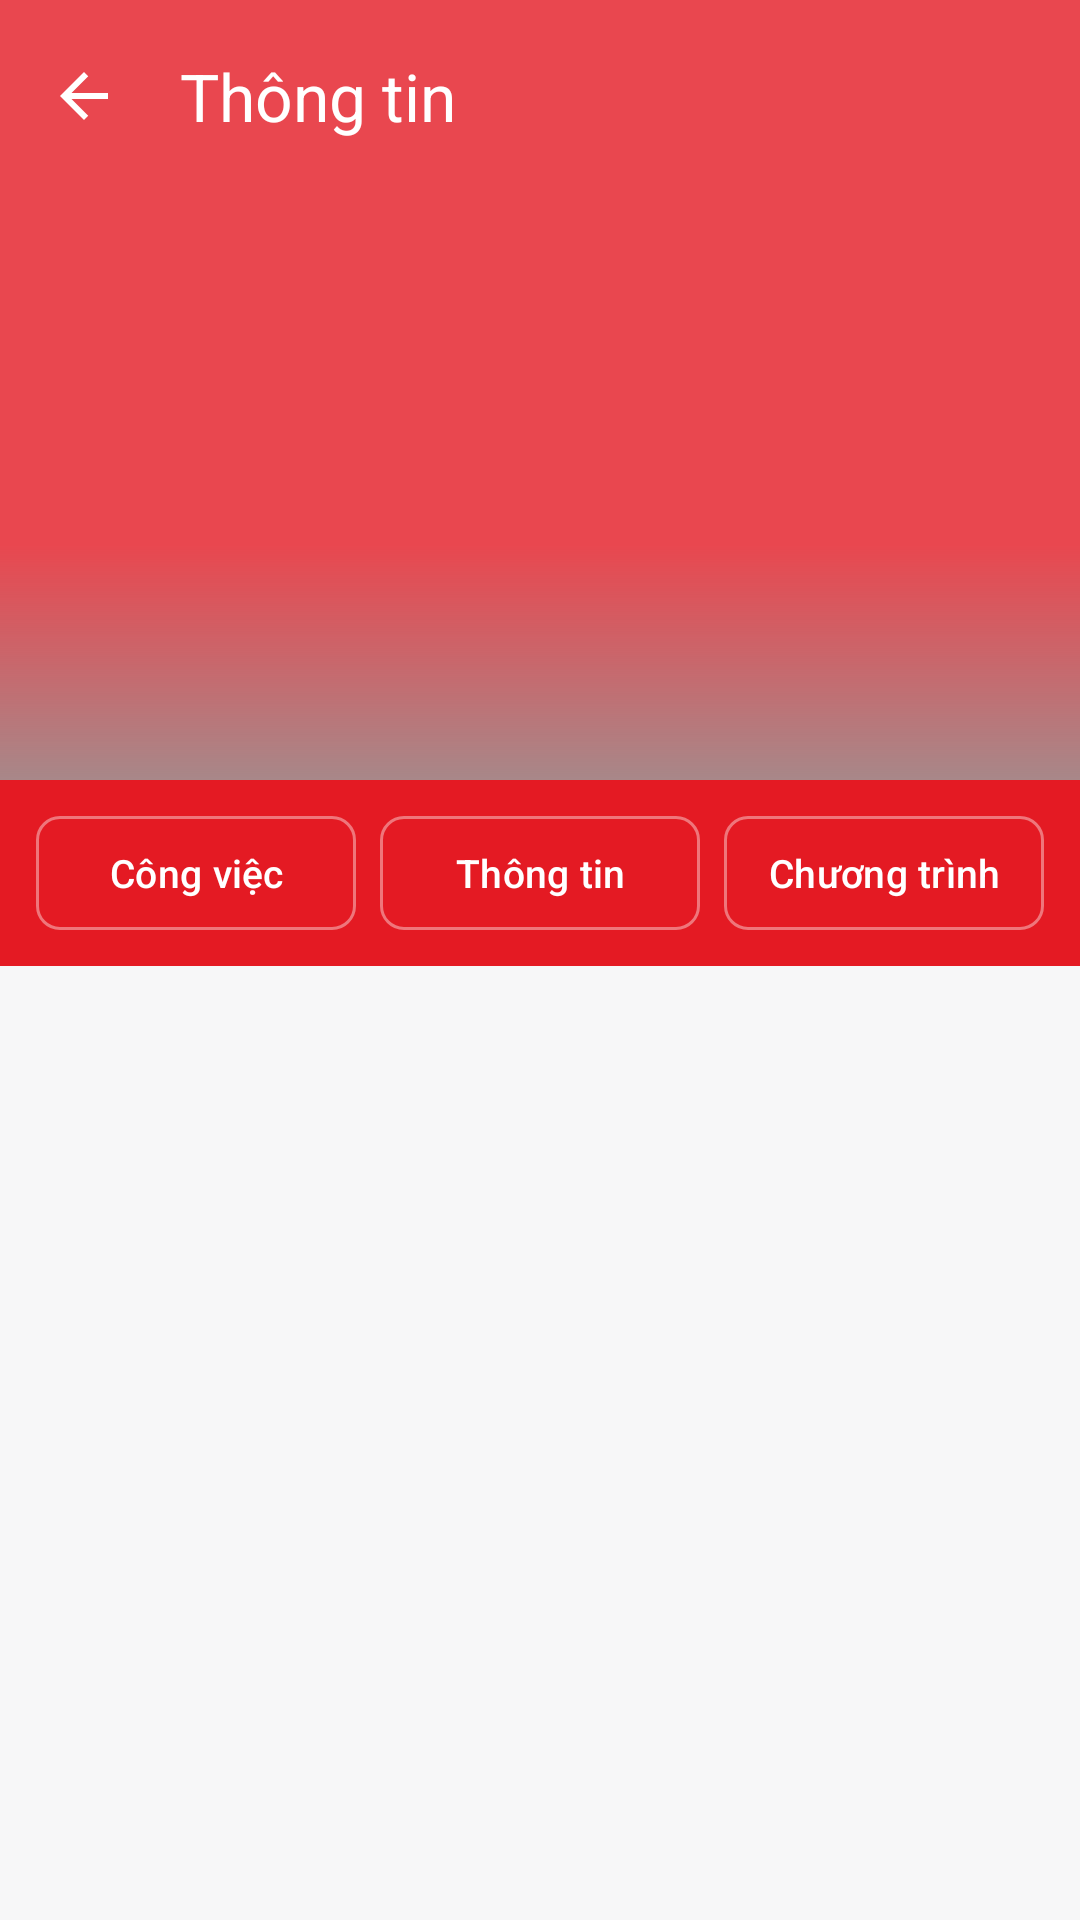

Layout XML and referenced resources for this Android screen:
<!-- AndroidManifest.xml: application theme Theme.ESalesSFA -->
<!-- res/layout/fragment_customer_detail.xml -->
<?xml version="1.0" encoding="utf-8"?>
<androidx.coordinatorlayout.widget.CoordinatorLayout
    xmlns:android="http://schemas.android.com/apk/res/android"
    xmlns:app="http://schemas.android.com/apk/res-auto"
    xmlns:tools="http://schemas.android.com/tools"
    android:layout_width="match_parent"
    android:layout_height="match_parent"
    android:background="?android:attr/colorBackground">

    <com.google.android.material.appbar.AppBarLayout
        android:id="@+id/appBar"
        android:layout_width="match_parent"
        android:layout_height="wrap_content"
        android:background="@color/brandRed"
        app:elevation="0dp">

        <com.google.android.material.appbar.CollapsingToolbarLayout
            android:id="@+id/collapsing"
            android:layout_width="match_parent"
            android:layout_height="wrap_content"
            app:contentScrim="@color/brandRed"
            app:titleEnabled="false"
            app:layout_scrollFlags="scroll|exitUntilCollapsed">

            
            <FrameLayout
                android:id="@+id/photoHeader"
                android:layout_width="match_parent"
                android:layout_height="@dimen/customer_photo_height"
                android:background="@color/brandRedLight"
                app:layout_collapseMode="parallax">

                
                <TextView
                    android:id="@+id/photoInitial"
                    style="@style/Sfa.Text.Brand"
                    android:layout_width="match_parent"
                    android:layout_height="match_parent"
                    android:gravity="center"
                    android:textColor="@color/white"
                    tools:text="C" />

                <ImageView
                    android:id="@+id/photo"
                    android:layout_width="match_parent"
                    android:layout_height="match_parent"
                    android:scaleType="centerCrop"
                    android:visibility="gone"
                    android:importantForAccessibility="no"
                    tools:visibility="visible" />

                
                <LinearLayout
                    android:layout_width="match_parent"
                    android:layout_height="wrap_content"
                    android:layout_gravity="bottom"
                    android:background="@drawable/bg_photo_scrim"
                    android:orientation="vertical"
                    android:paddingHorizontal="@dimen/space_lg"
                    android:paddingTop="@dimen/space_xl"
                    android:paddingBottom="@dimen/space_md">

                    <TextView
                        android:id="@+id/name"
                        style="@style/Sfa.Text.Title"
                        android:layout_width="match_parent"
                        android:maxLines="2"
                        android:ellipsize="end"
                        android:textColor="@color/white"
                        tools:text="Cửa hàng Bình Minh 4" />

                    <TextView
                        android:id="@+id/code"
                        style="@style/Sfa.Text.Small"
                        android:layout_marginTop="2dp"
                        android:textColor="@color/white"
                        tools:text="KH0004" />
                </LinearLayout>
            </FrameLayout>

            <com.google.android.material.appbar.MaterialToolbar
                android:id="@+id/toolbar"
                style="@style/Sfa.Toolbar"
                android:layout_width="match_parent"
                android:layout_height="?attr/actionBarSize"
                app:layout_collapseMode="pin"
                app:navigationIcon="@drawable/ic_arrow_back"
                app:navigationIconTint="@color/white"
                app:title="@string/customer_tab_info"/>
        </com.google.android.material.appbar.CollapsingToolbarLayout>

        
        <LinearLayout
            android:id="@+id/tabRow"
            android:layout_width="match_parent"
            android:layout_height="wrap_content"
            android:baselineAligned="false"
            android:orientation="horizontal"
            android:paddingHorizontal="@dimen/space_md"
            android:paddingVertical="@dimen/space_md">

            <com.google.android.material.button.MaterialButton
                android:id="@+id/tabWork"
                style="@style/Sfa.TabChip"
                android:layout_marginEnd="@dimen/space_sm"
                android:text="@string/customer_tab_work" />

            <com.google.android.material.button.MaterialButton
                android:id="@+id/tabInfo"
                style="@style/Sfa.TabChip"
                android:layout_marginEnd="@dimen/space_sm"
                android:text="@string/customer_tab_info" />

            <com.google.android.material.button.MaterialButton
                android:id="@+id/tabProgram"
                style="@style/Sfa.TabChip"
                android:text="@string/customer_tab_program" />
        </LinearLayout>
    </com.google.android.material.appbar.AppBarLayout>

    <FrameLayout
        android:id="@+id/tabContainer"
        android:layout_width="match_parent"
        android:layout_height="match_parent"
        app:layout_behavior="@string/appbar_scrolling_view_behavior" />
</androidx.coordinatorlayout.widget.CoordinatorLayout>
<!-- resources referenced by this layout -->
<resources>
  <color name="brandRed">#E41A23</color>
  <color name="brandRedLight">#E9474F</color>
  <color name="white">#FFFFFFFF</color>
  <dimen name="customer_photo_height">260dp</dimen>
  <dimen name="space_lg">16dp</dimen>
  <dimen name="space_md">12dp</dimen>
  <dimen name="space_sm">8dp</dimen>
  <dimen name="space_xl">24dp</dimen>
  <!-- drawable bg_photo_scrim (drawable) -->
  <?xml version="1.0" encoding="utf-8"?>
  <shape xmlns:android="http://schemas.android.com/apk/res/android" android:shape="rectangle">
      <gradient
          android:type="linear"
          android:angle="90"
          android:startColor="#CC979797"
          android:endColor="@android:color/transparent" />
  </shape>
  <!-- drawable ic_arrow_back (drawable) -->
  <?xml version="1.0" encoding="utf-8"?>
  <vector xmlns:android="http://schemas.android.com/apk/res/android"
      android:width="24dp"
      android:height="24dp"
      android:viewportWidth="24"
      android:viewportHeight="24"
      android:tint="@color/white">
      <path
          android:fillColor="@android:color/white"
          android:pathData="M20,11H7.83l5.59,-5.59L12,4l-8,8 8,8 1.41,-1.41L7.83,13H20v-2z" />
  </vector>
  <string name="customer_tab_info">Thông tin</string>
  <string name="customer_tab_program">Chương trình</string>
  <string name="customer_tab_work">Công việc</string>
  <style name="Sfa.Text.Brand" parent="Sfa.Text">
          <item name="android:textSize">@dimen/text_brand</item>
          <item name="android:textStyle">bold</item>
          <item name="android:includeFontPadding">false</item>
      </style>
  <style name="Sfa.Text.Small" parent="Sfa.Text">
          <item name="android:textSize">@dimen/text_small</item>
          <item name="android:textColor">@color/textGrayDark</item>
      </style>
  <style name="Sfa.Text.Title" parent="Sfa.Text">
          <item name="android:textSize">@dimen/text_title</item>
          <item name="android:textStyle">bold</item>
      </style>
  <style name="Sfa.Toolbar" parent="Widget.Material3.Toolbar">
          <item name="android:background">@android:color/transparent</item>
          <item name="titleTextColor">@color/white</item>
          <item name="subtitleTextColor">@color/white</item>
          <item name="navigationIconTint">@color/white</item>
          <item name="android:elevation">2dp</item>
      </style>
  <style name="Theme.ESalesSFA" parent="Base.Theme.ESalesSFA" />
  <dimen name="tab_chip_height">38dp</dimen>
  <dimen name="text_small">13sp</dimen>
  <dimen name="space_xs">4dp</dimen>
  <dimen name="segment_radius">8dp</dimen>
  <color name="whiteRipple">#33FFFFFF</color>
  <style name="Sfa.Text" parent="">
          <item name="android:layout_width">wrap_content</item>
          <item name="android:layout_height">wrap_content</item>
          <item name="android:textColor">@color/textDark</item>
      </style>
  <dimen name="text_brand">26sp</dimen>
  <color name="textGrayDark">#6D6D7A</color>
  <dimen name="text_title">17sp</dimen>
  <color name="textDark">#0A091B</color>
  <color name="brandRedFaint">#1AE41A23</color>
  <color name="brandRedDark">#B6141C</color>
  <color name="stateBlue">#2D2DFE</color>
  <color name="surfaceGray">#F7F7F8</color>
  <color name="lineGray">@color/brandRed</color>
  <style name="ThemeOverlay.Sfa.Dialog" parent="ThemeOverlay.Material3.MaterialAlertDialog">
          <item name="colorPrimary">@color/brandRed</item>
      </style>
</resources>
